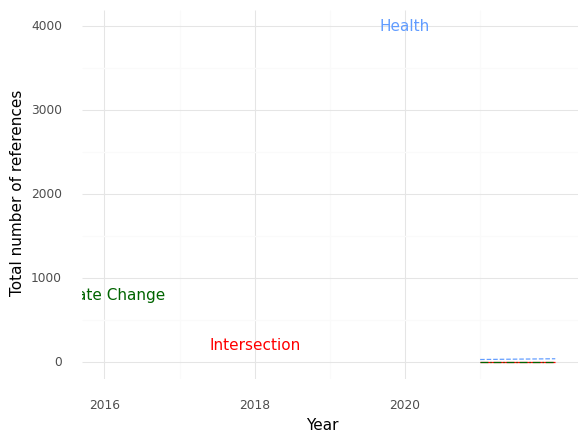

The data file committed next to this chart (first rows):
, Year, intersection, health, climate
0, 2021, 0.0, 34.0, 0.0
1, 2022, 0.0, 43.0, 0.0
